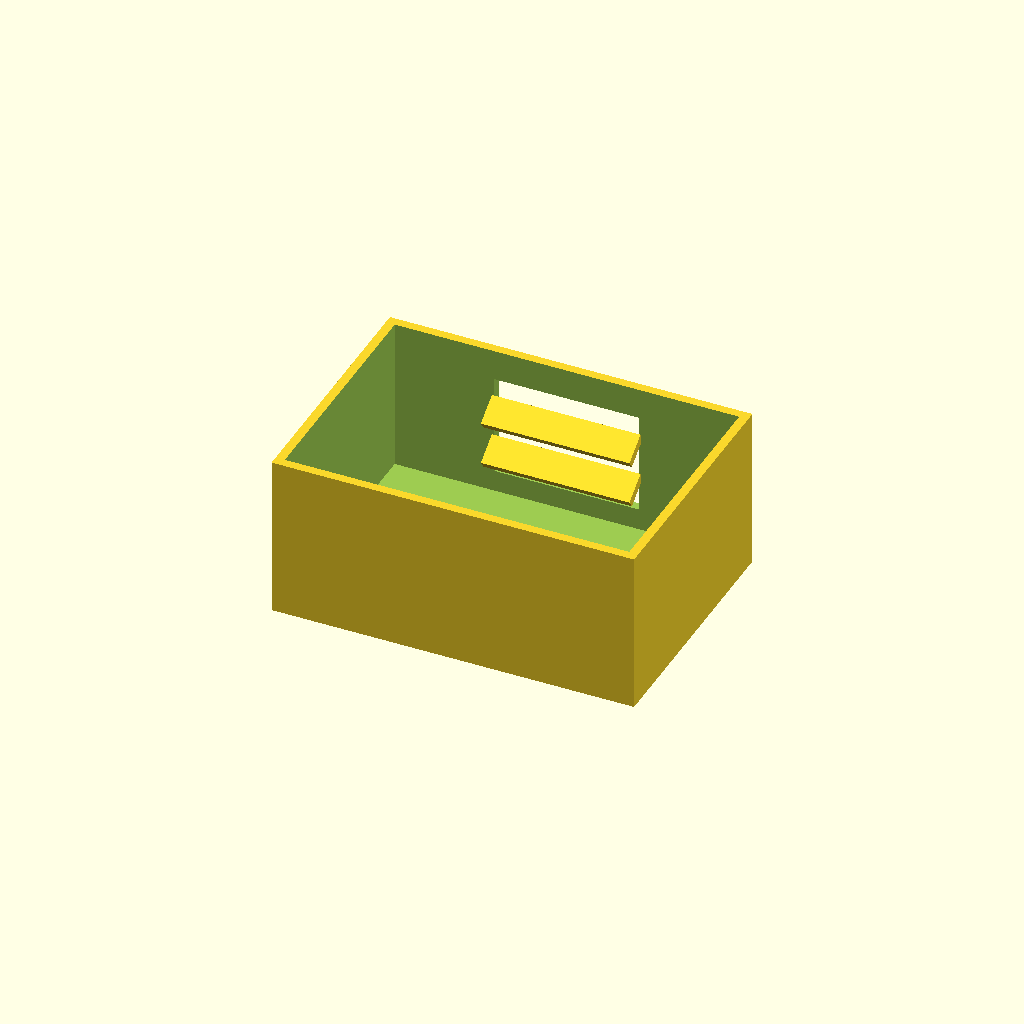
Cell 1: the model at its default parameters.
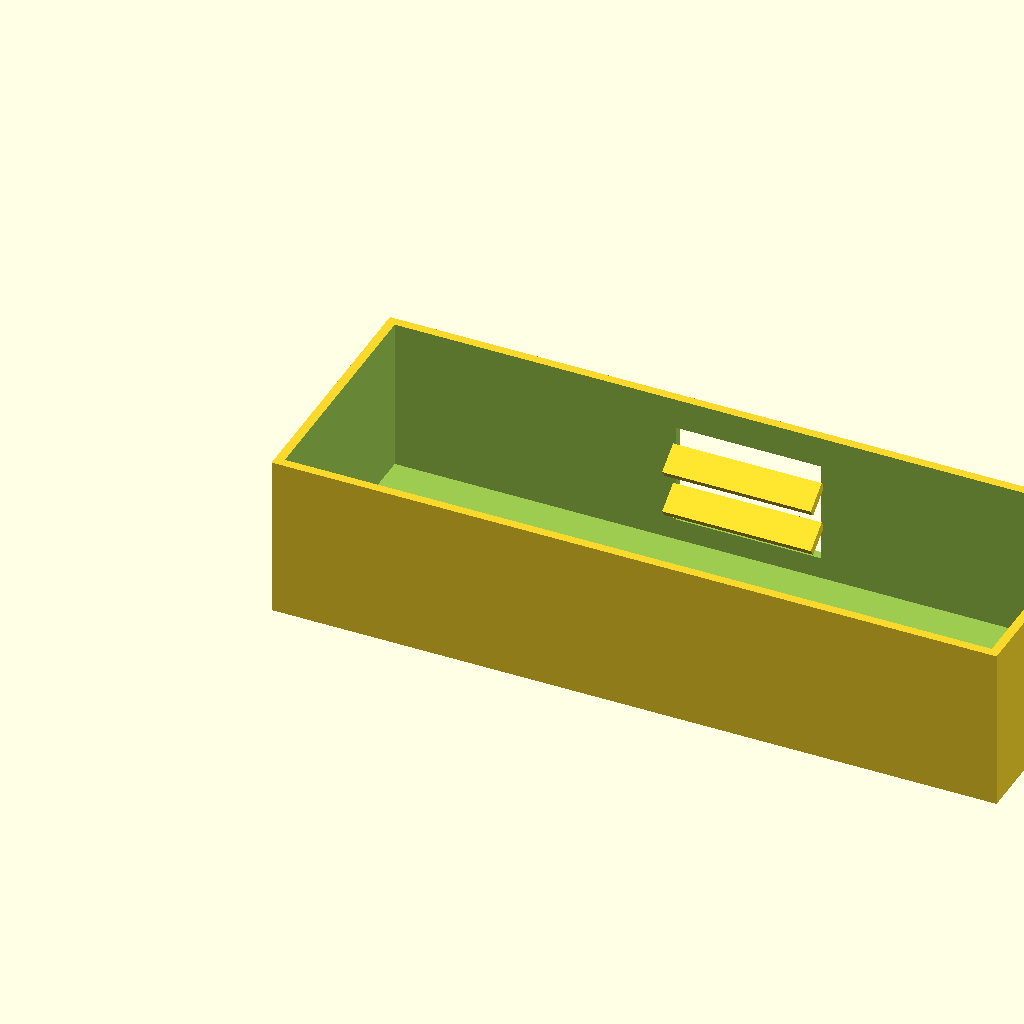
Cell 2 — box_l set to 200, the other parameters unchanged.
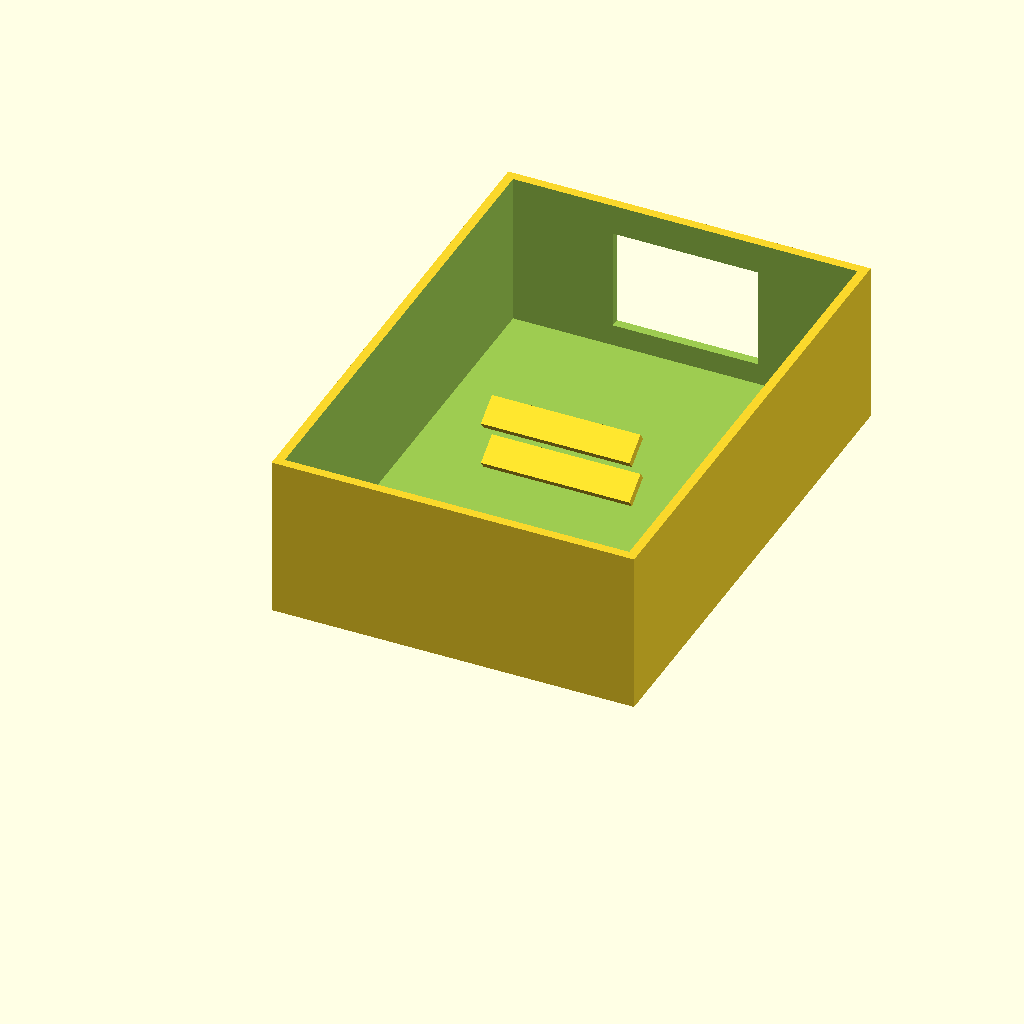
Cell 3: the same model with box_w = 140.
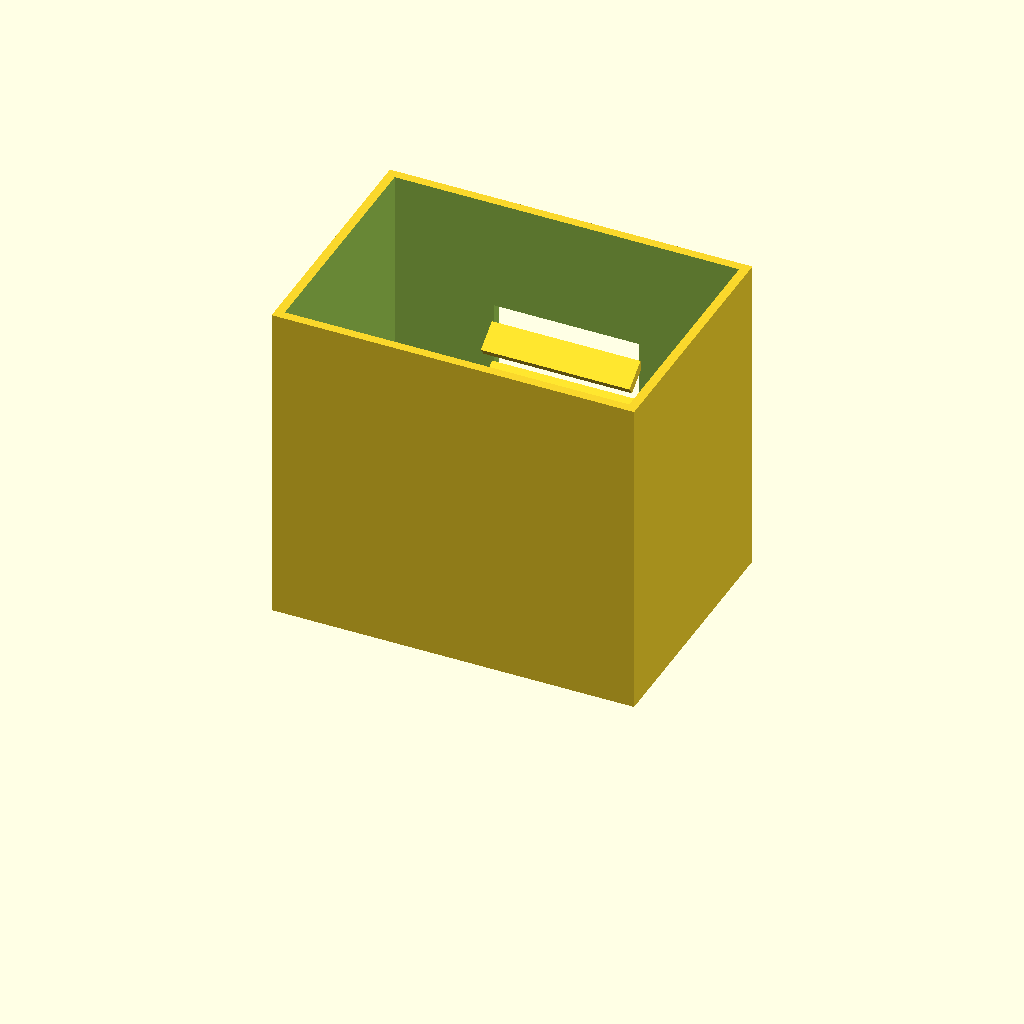
Cell 4: the same model with box_h = 90.
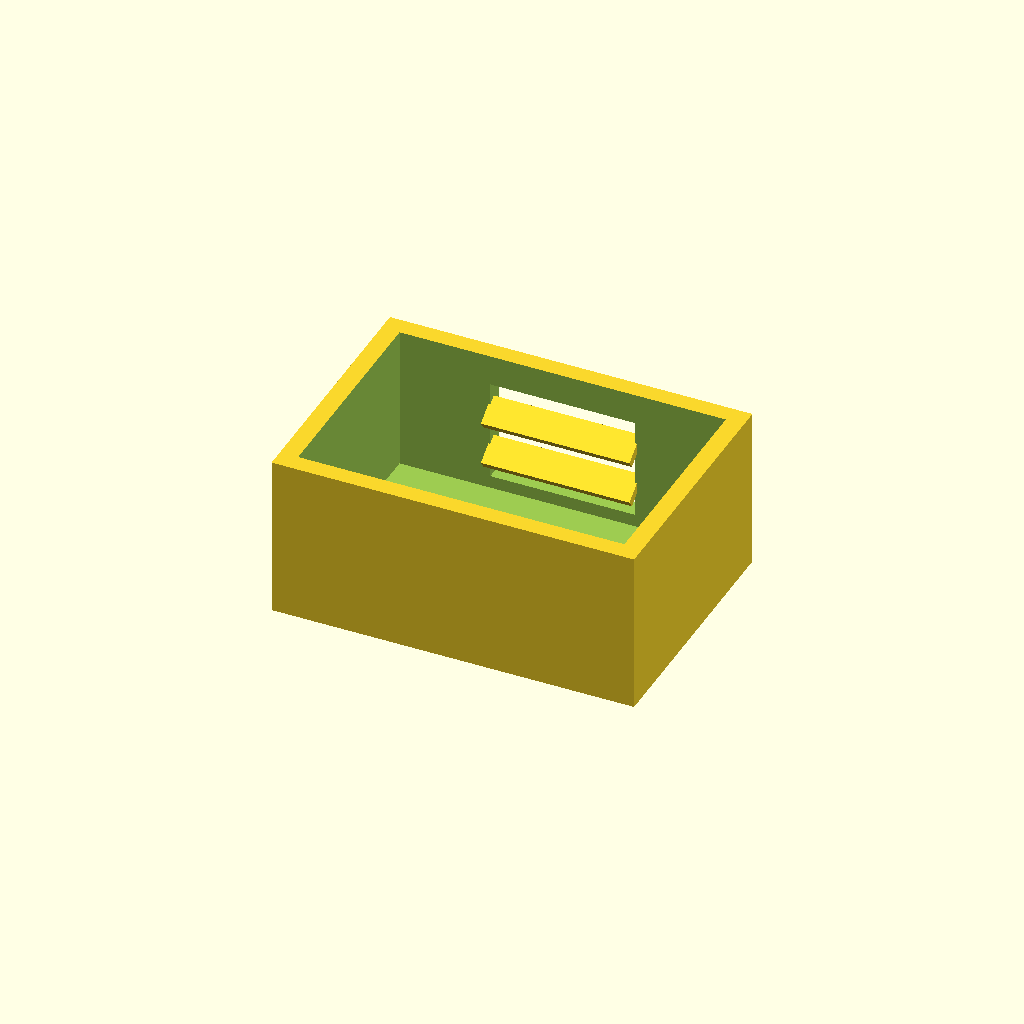
Cell 5 — wall_t set to 5, the other parameters unchanged.
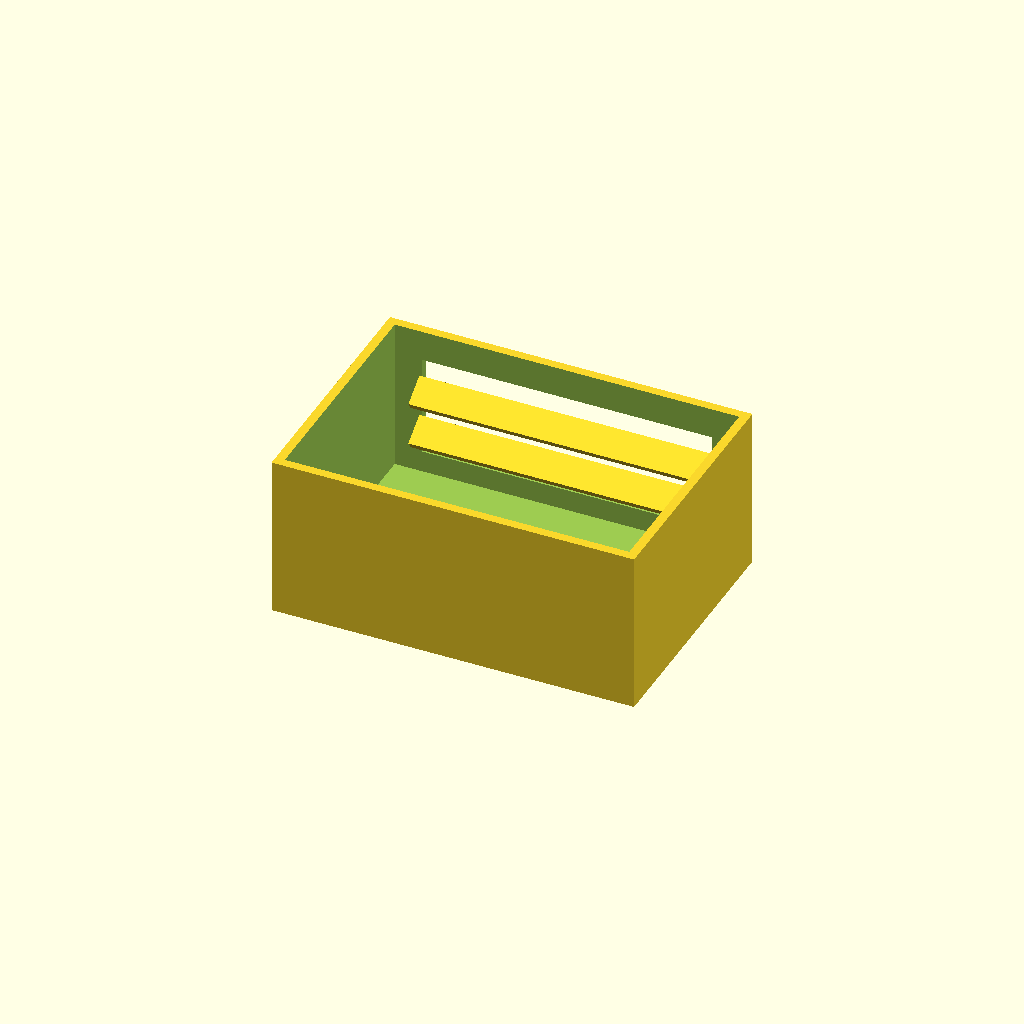
Cell 6: win_l = 80 (everything else at default).
All cells are drawn from one camera (rotation 55°, 0°, 25°, orthographic, colour scheme Cornfield), so only the parameter changes between them.
Source of the model, optional_data/data/solid2/ventbox/part_0132.scad:
$fn = 32;

// ----------------------------------------------------------------------
// Vent box: louvers enclosure
// ----------------------------------------------------------------------

// --- parameters (mm) ---
box_l = 100;              // box length, X
box_w = 70;               // box width, Y
box_h = 45;               // box height, Z
wall_t = 2.5;             // shell wall thickness
win_l = 40;               // vent window width, X
win_h = 28;               // vent window height, Z
slat_t = 2.5;             // louver slat thickness
slat_d = 8;               // louver slat depth
slat_a = 35;              // louver slat angle, degrees
slat_pitch = 12;          // louver pitch
slat_yc = 64.51;          // slat centreline Y

win_z0 = (box_h - win_h) / 2;  // window lower edge Z
n_slats = 2;  // louver count
slat_z0 = win_z0 + (win_h - (n_slats - 1) * slat_pitch) / 2;

difference() {
  union() {
    difference() {
      cube([box_l, box_w, box_h]);
  translate([wall_t, wall_t, wall_t])
    cube([box_l - 2 * wall_t, box_w - 2 * wall_t, box_h]);
  translate([(box_l - win_l) / 2, box_w - wall_t - 1, win_z0])
    cube([win_l, wall_t + 2, win_h]);
    }
    for (i = [0 : n_slats - 1])
      translate([box_l / 2, slat_yc, slat_z0 + i * slat_pitch])
        rotate([slat_a, 0, 0])
          cube([win_l + 1, slat_d, slat_t], center = true);
  }
}
Customizer parameters (derived from the source; name, type, default, range or options):
box_l: number, default 100
box_w: number, default 70
box_h: number, default 45
wall_t: number, default 2.5
win_l: number, default 40
win_h: number, default 28
slat_t: number, default 2.5
slat_d: number, default 8
slat_a: number, default 35
slat_pitch: number, default 12
slat_yc: number, default 64.51
n_slats: number, default 2
